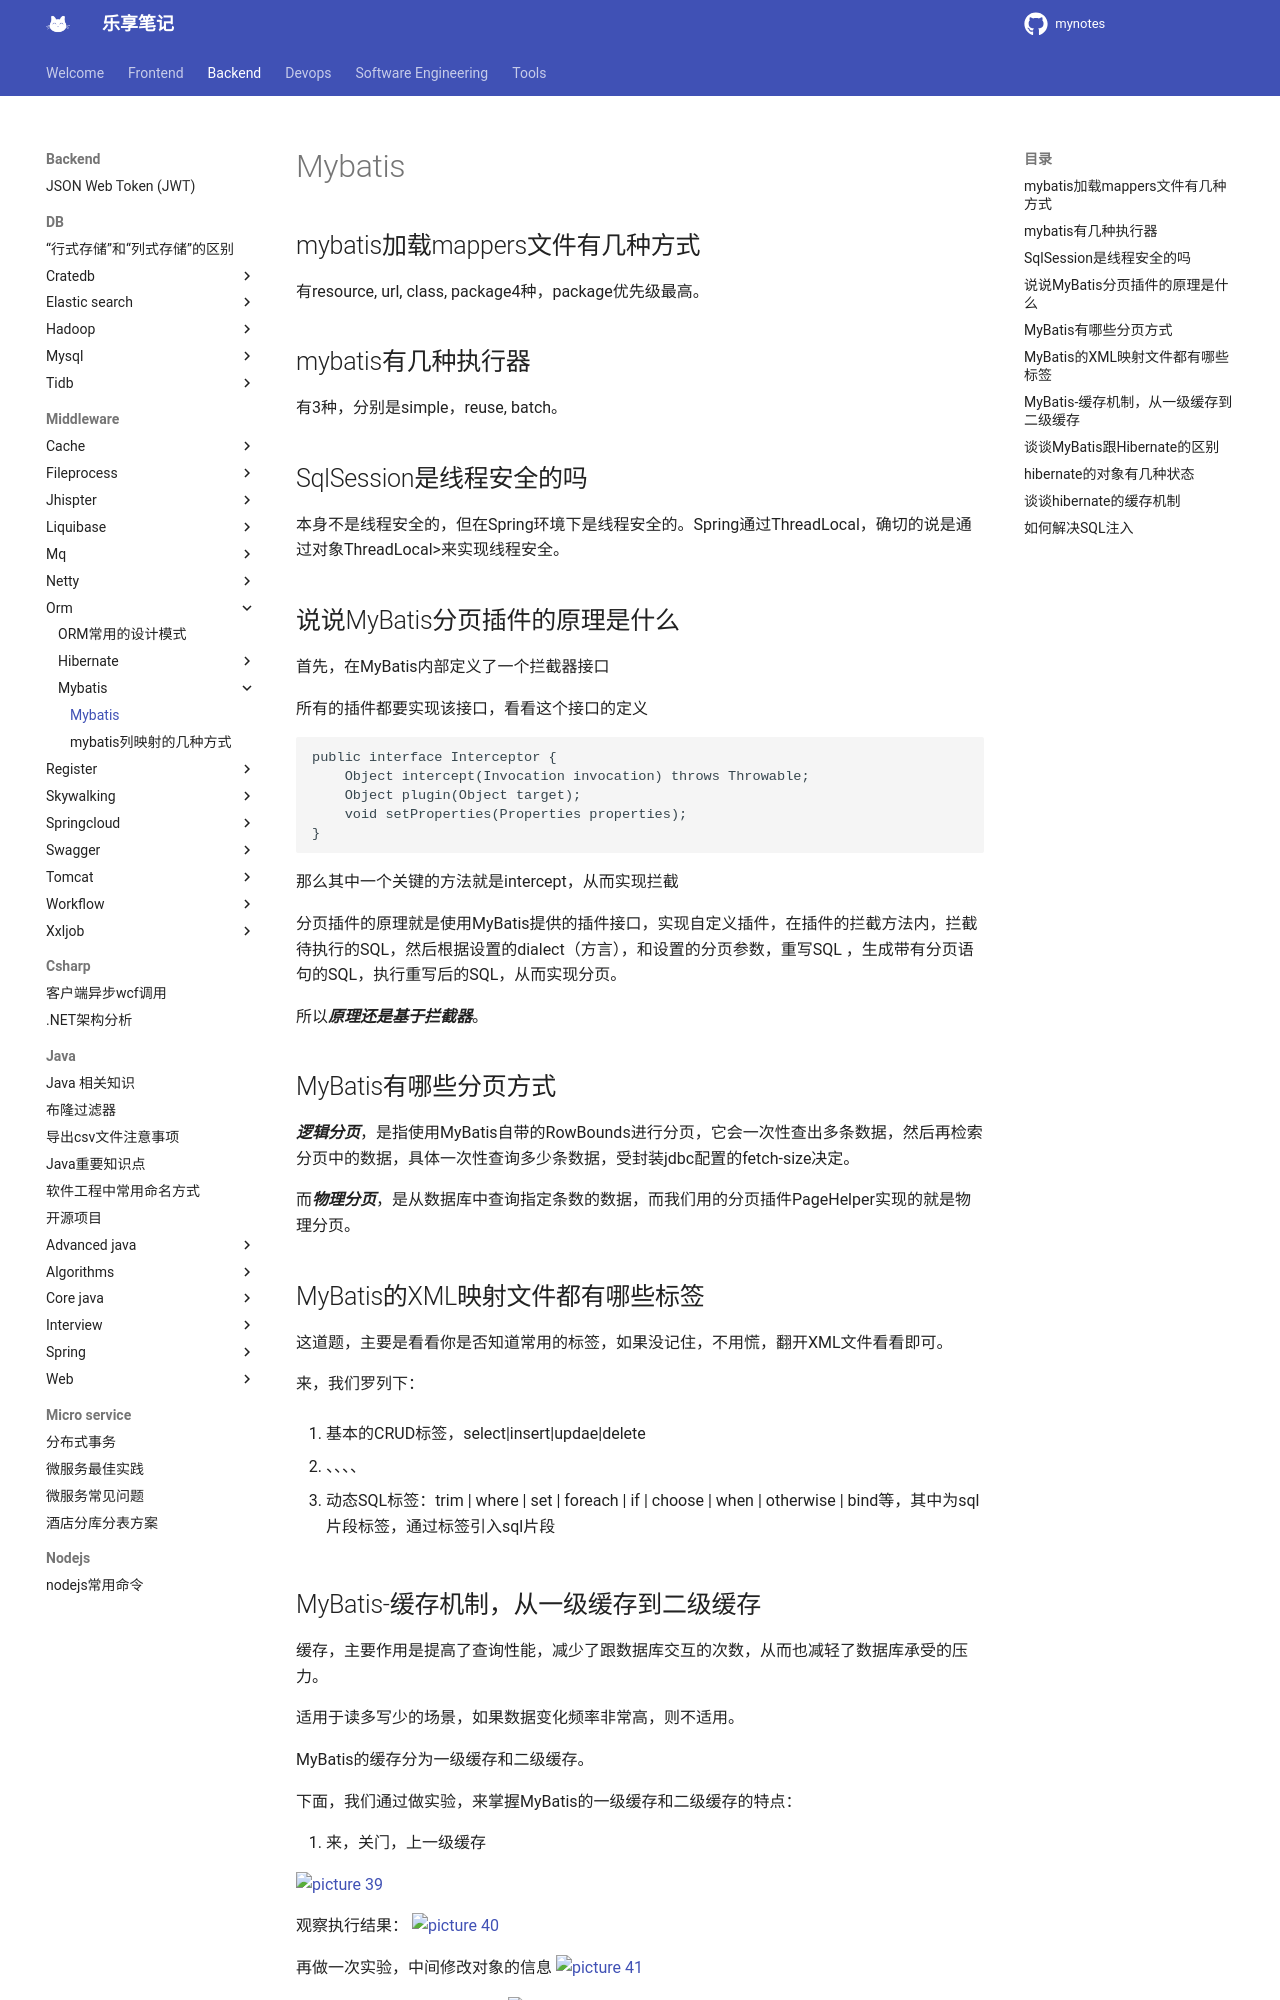

repository: jesshaw/mynotes · page: v1.3/Backend/Middleware/orm/mybatis/mybatics-qa/index.html · generator: mkdocs

# Mybatis

## mybatis加载mappers文件有几种方式

有resource, url, class, package4种，package优先级最高。

## mybatis有几种执行器

有3种，分别是simple，reuse,  batch。

## SqlSession是线程安全的吗

本身不是线程安全的，但在Spring环境下是线程安全的。Spring通过ThreadLocal，确切的说是通过对象ThreadLocal<Map<SqlSessionFactory,SqlSessionHolder>>来实现线程安全。

## 说说MyBatis分页插件的原理是什么

首先，在MyBatis内部定义了一个拦截器接口

所有的插件都要实现该接口，看看这个接口的定义

```java
public interface Interceptor {
    Object intercept(Invocation invocation) throws Throwable;
    Object plugin(Object target);
    void setProperties(Properties properties);
}
```

那么其中一个关键的方法就是intercept，从而实现拦截

分页插件的原理就是使用MyBatis提供的插件接口，实现自定义插件，在插件的拦截方法内，拦截待执行的SQL，然后根据设置的dialect（方言），和设置的分页参数，重写SQL ，生成带有分页语句的SQL，执行重写后的SQL，从而实现分页。

所以***原理还是基于拦截器***。

## MyBatis有哪些分页方式

***逻辑分页***，是指使用MyBatis自带的RowBounds进行分页，它会一次性查出多条数据，然后再检索分页中的数据，具体一次性查询多少条数据，受封装jdbc配置的fetch-size决定。

而***物理分页***，是从数据库中查询指定条数的数据，而我们用的分页插件PageHelper实现的就是物理分页。

## MyBatis的XML映射文件都有哪些标签

这道题，主要是看看你是否知道常用的标签，如果没记住，不用慌，翻开XML文件看看即可。

来，我们罗列下：

1. 基本的CRUD标签，select|insert|updae|delete

2. <resultMap>、<parameterMap>、<sql>、<include>、<selectKey>

3. 动态SQL标签：trim | where | set | foreach | if | choose | when | otherwise | bind等，其中<sql>为sql片段标签，通过<include>标签引入sql片段
